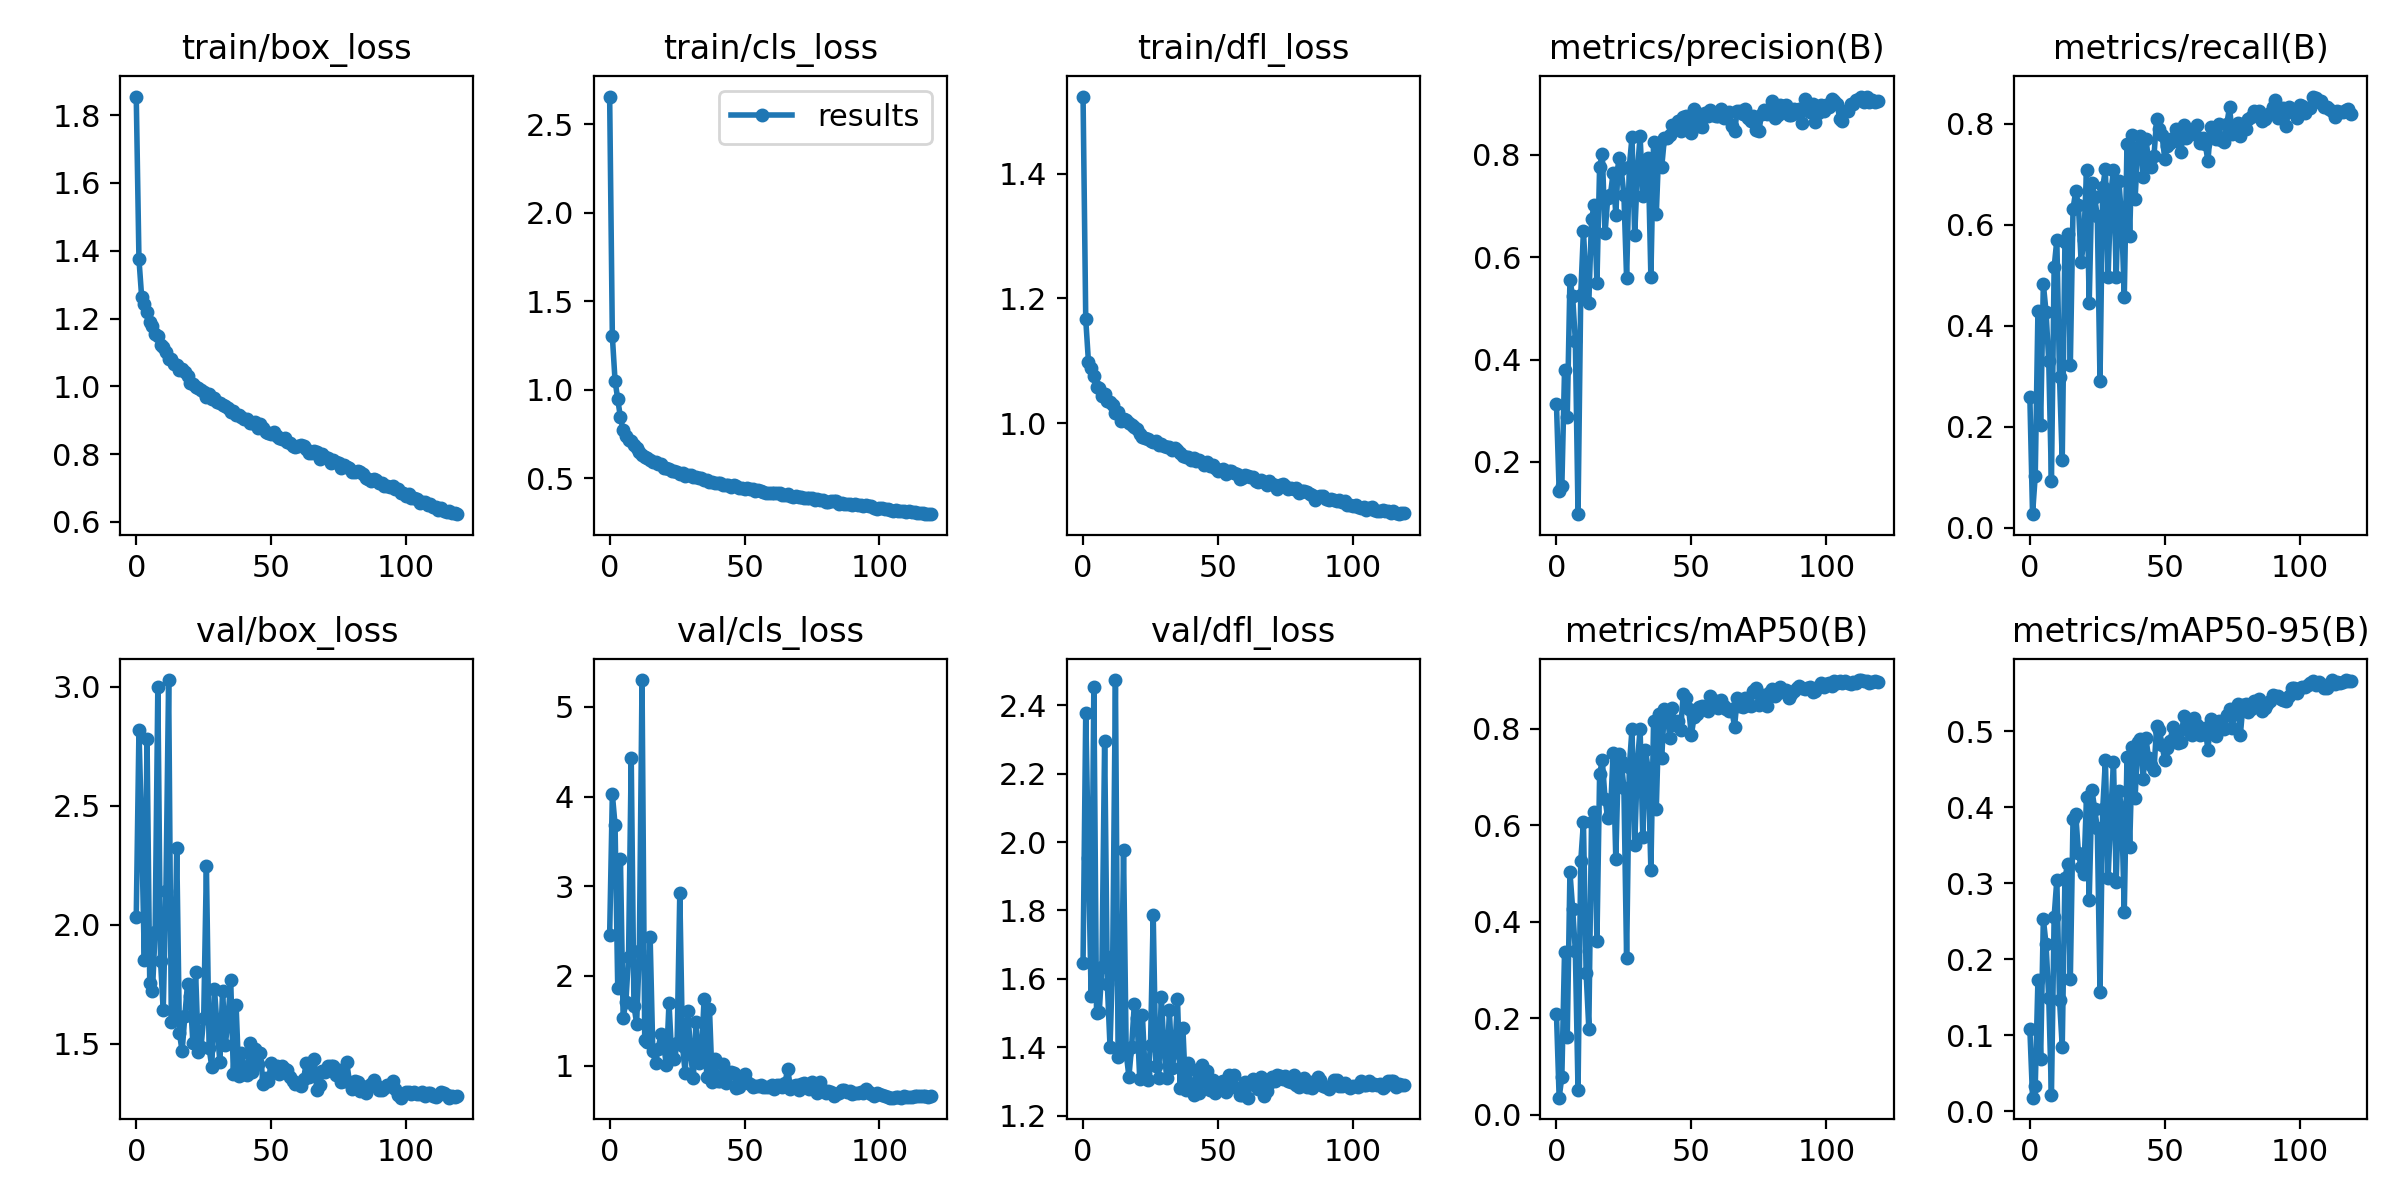

The data file committed next to this chart (first rows):
epoch, train/box_loss, train/cls_loss, train/dfl_loss, metrics/precision(B), metrics/recall(B), metrics/mAP50(B), metrics/mAP50-95(B), val/box_loss, val/cls_loss, val/dfl_loss, lr/pg0, lr/pg1, lr/pg2
0, 1.855, 2.656, 1.523, 0.3136, 0.2597, 0.2094, 0.1083, 2.033, 2.456, 1.647, 0.07043, 0.003285, 0.003285
1, 1.376, 1.302, 1.166, 0.1424, 0.02677, 0.03502, 0.01772, 2.817, 4.027, 2.378, 0.04038, 0.006563, 0.006563
2, 1.264, 1.052, 1.099, 0.1522, 0.103, 0.07816, 0.03359, 2.391, 3.688, 1.953, 0.01027, 0.009786, 0.009786
3, 1.242, 0.9472, 1.089, 0.3798, 0.4298, 0.3381, 0.1729, 1.851, 1.869, 1.549, 0.009751, 0.009751, 0.009751
4, 1.219, 0.8445, 1.076, 0.288, 0.2034, 0.1599, 0.06927, 2.781, 3.301, 2.455, 0.009751, 0.009751, 0.009751
5, 1.19, 0.7731, 1.059, 0.5556, 0.4828, 0.503, 0.2532, 1.757, 1.535, 1.499, 0.009667, 0.009667, 0.009667
6, 1.179, 0.7422, 1.056, 0.5238, 0.4277, 0.4272, 0.2196, 1.722, 1.704, 1.503, 0.009584, 0.009584, 0.009584
7, 1.156, 0.7171, 1.044, 0.4367, 0.33, 0.3393, 0.1495, 1.97, 2.215, 1.636, 0.009501, 0.009501, 0.009501
8, 1.15, 0.7127, 1.047, 0.09787, 0.09293, 0.0502, 0.02158, 2.997, 4.43, 2.295, 0.009418, 0.009418, 0.009418
9, 1.123, 0.6866, 1.035, 0.5269, 0.5158, 0.5253, 0.2559, 1.848, 1.669, 1.585, 0.009335, 0.009335, 0.009335
10, 1.115, 0.6724, 1.034, 0.651, 0.5701, 0.6062, 0.3046, 1.641, 1.469, 1.401, 0.009251, 0.009251, 0.009251
11, 1.101, 0.6488, 1.029, 0.5504, 0.2979, 0.293, 0.1461, 2.142, 2.277, 1.666, 0.009168, 0.009168, 0.009168
12, 1.082, 0.6339, 1.016, 0.5113, 0.134, 0.1783, 0.08472, 3.028, 5.3, 2.474, 0.009085, 0.009085, 0.009085
13, 1.08, 0.6195, 1.018, 0.6746, 0.5669, 0.607, 0.3066, 1.592, 1.286, 1.371, 0.009002, 0.009002, 0.009002
14, 1.065, 0.6152, 1.003, 0.7029, 0.5824, 0.6274, 0.325, 1.633, 1.262, 1.382, 0.008919, 0.008919, 0.008919
15, 1.062, 0.6066, 1.007, 0.5494, 0.3222, 0.3598, 0.1735, 2.324, 2.436, 1.976, 0.008836, 0.008836, 0.008836
16, 1.05, 0.5933, 1.005, 0.7772, 0.6323, 0.7065, 0.3847, 1.545, 1.16, 1.381, 0.008752, 0.008752, 0.008752
17, 1.052, 0.5913, 1.001, 0.8017, 0.6662, 0.735, 0.3912, 1.47, 1.032, 1.314, 0.008669, 0.008669, 0.008669
18, 1.042, 0.5819, 0.998, 0.6466, 0.6391, 0.6555, 0.3398, 1.616, 1.188, 1.402, 0.008586, 0.008586, 0.008586
19, 1.031, 0.5813, 0.9937, 0.7155, 0.5256, 0.6148, 0.321, 1.752, 1.35, 1.526, 0.008503, 0.008503, 0.008503
20, 1.01, 0.5599, 0.991, 0.7217, 0.5694, 0.6235, 0.3125, 1.7, 1.247, 1.486, 0.00842, 0.00842, 0.00842
21, 1.006, 0.5614, 0.9829, 0.7651, 0.7085, 0.7501, 0.4137, 1.503, 1.002, 1.308, 0.008337, 0.008337, 0.008337
22, 0.9984, 0.5548, 0.9781, 0.6835, 0.446, 0.5293, 0.2785, 1.803, 1.703, 1.494, 0.008254, 0.008254, 0.008254
23, 0.9941, 0.541, 0.9767, 0.7934, 0.6833, 0.7473, 0.4229, 1.467, 1.1, 1.326, 0.00817, 0.00817, 0.00817
24, 0.9893, 0.5415, 0.975, 0.7721, 0.6553, 0.7333, 0.3983, 1.486, 1.07, 1.305, 0.008087, 0.008087, 0.008087
25, 0.984, 0.5348, 0.9723, 0.7215, 0.6169, 0.6776, 0.3726, 1.611, 1.249, 1.406, 0.008004, 0.008004, 0.008004
26, 0.9698, 0.5254, 0.9704, 0.5589, 0.2913, 0.3246, 0.1567, 2.246, 2.929, 1.787, 0.007921, 0.007921, 0.007921
27, 0.9766, 0.533, 0.9713, 0.7771, 0.6745, 0.7212, 0.3974, 1.482, 1.215, 1.346, 0.007838, 0.007838, 0.007838
28, 0.9627, 0.5164, 0.9654, 0.8346, 0.7102, 0.7998, 0.4622, 1.404, 0.9206, 1.309, 0.007755, 0.007755, 0.007755
29, 0.9647, 0.521, 0.9665, 0.6427, 0.4974, 0.5588, 0.3068, 1.732, 1.609, 1.548, 0.007671, 0.007671, 0.007671
30, 0.9527, 0.52, 0.9632, 0.7679, 0.6629, 0.7291, 0.3923, 1.564, 1.133, 1.393, 0.007588, 0.007588, 0.007588
31, 0.9499, 0.5072, 0.9627, 0.8372, 0.709, 0.8003, 0.4595, 1.424, 0.8569, 1.311, 0.007505, 0.007505, 0.007505
32, 0.946, 0.5084, 0.9618, 0.7196, 0.4971, 0.5763, 0.3019, 1.724, 1.484, 1.508, 0.007422, 0.007422, 0.007422
33, 0.943, 0.5033, 0.958, 0.7646, 0.6863, 0.7561, 0.422, 1.496, 1.032, 1.339, 0.007339, 0.007339, 0.007339
34, 0.9365, 0.5017, 0.9609, 0.7946, 0.6149, 0.716, 0.3989, 1.599, 1.099, 1.386, 0.007255, 0.007255, 0.007255
35, 0.9252, 0.4937, 0.9577, 0.5611, 0.4577, 0.5079, 0.2626, 1.769, 1.747, 1.541, 0.007172, 0.007172, 0.007172
36, 0.9277, 0.4891, 0.9524, 0.8261, 0.7599, 0.8168, 0.4666, 1.374, 0.868, 1.281, 0.007089, 0.007089, 0.007089
37, 0.9148, 0.4806, 0.948, 0.6838, 0.5785, 0.6345, 0.3483, 1.664, 1.633, 1.455, 0.007006, 0.007006, 0.007006
38, 0.9153, 0.4803, 0.9466, 0.822, 0.7786, 0.8316, 0.4797, 1.366, 0.8155, 1.276, 0.006923, 0.006923, 0.006923
39, 0.9099, 0.4745, 0.9459, 0.7756, 0.651, 0.739, 0.4122, 1.464, 1.074, 1.353, 0.00684, 0.00684, 0.00684
40, 0.9044, 0.4739, 0.9417, 0.8324, 0.7543, 0.8422, 0.4856, 1.373, 0.8318, 1.282, 0.006757, 0.006757, 0.006757
41, 0.9042, 0.4726, 0.9451, 0.8324, 0.7753, 0.8357, 0.4895, 1.37, 0.8263, 1.262, 0.006673, 0.006673, 0.006673
42, 0.8931, 0.4615, 0.9404, 0.8385, 0.6956, 0.7815, 0.437, 1.503, 1.02, 1.334, 0.00659, 0.00659, 0.00659
43, 0.8932, 0.4612, 0.9411, 0.8582, 0.7704, 0.8429, 0.4914, 1.384, 0.8027, 1.265, 0.006507, 0.006507, 0.006507
44, 0.8936, 0.4637, 0.9377, 0.8564, 0.7283, 0.8073, 0.4646, 1.477, 0.9216, 1.347, 0.006424, 0.006424, 0.006424
45, 0.8775, 0.4529, 0.9338, 0.8662, 0.7153, 0.8159, 0.4553, 1.416, 0.9236, 1.302, 0.006341, 0.006341, 0.006341
46, 0.8893, 0.4656, 0.9378, 0.8464, 0.737, 0.7974, 0.4489, 1.46, 0.9146, 1.331, 0.006258, 0.006258, 0.006258
47, 0.8776, 0.457, 0.9319, 0.8746, 0.8098, 0.8721, 0.5075, 1.333, 0.7507, 1.274, 0.006174, 0.006174, 0.006174
48, 0.865, 0.4489, 0.9339, 0.8763, 0.7907, 0.8649, 0.502, 1.356, 0.761, 1.304, 0.006091, 0.006091, 0.006091
49, 0.8614, 0.4489, 0.9286, 0.86, 0.7771, 0.8413, 0.4814, 1.342, 0.8026, 1.265, 0.006008, 0.006008, 0.006008
50, 0.8584, 0.4403, 0.9243, 0.8422, 0.7311, 0.7876, 0.4619, 1.418, 0.9062, 1.296, 0.005925, 0.005925, 0.005925
51, 0.8649, 0.4472, 0.9255, 0.8888, 0.7567, 0.8242, 0.4782, 1.389, 0.8186, 1.299, 0.005842, 0.005842, 0.005842
52, 0.8536, 0.4399, 0.9264, 0.8826, 0.7617, 0.8308, 0.4877, 1.406, 0.8006, 1.302, 0.005758, 0.005758, 0.005758
53, 0.8466, 0.4391, 0.9193, 0.8559, 0.7718, 0.8455, 0.5057, 1.376, 0.7658, 1.268, 0.005675, 0.005675, 0.005675
54, 0.8448, 0.4318, 0.9233, 0.8543, 0.7896, 0.8481, 0.5001, 1.406, 0.7741, 1.32, 0.005592, 0.005592, 0.005592
55, 0.8465, 0.4333, 0.9233, 0.8825, 0.7667, 0.8411, 0.485, 1.395, 0.7709, 1.296, 0.005509, 0.005509, 0.005509
56, 0.8349, 0.4279, 0.9198, 0.8753, 0.7434, 0.8366, 0.4862, 1.393, 0.7792, 1.319, 0.005426, 0.005426, 0.005426
57, 0.8328, 0.4245, 0.9195, 0.8874, 0.7982, 0.8682, 0.5199, 1.36, 0.7565, 1.281, 0.005343, 0.005343, 0.005343
58, 0.8236, 0.4164, 0.9107, 0.8771, 0.7712, 0.8472, 0.5038, 1.345, 0.7602, 1.261, 0.00526, 0.00526, 0.00526
59, 0.8218, 0.4161, 0.9124, 0.8767, 0.7846, 0.8582, 0.5009, 1.333, 0.7597, 1.26, 0.005176, 0.005176, 0.005176
... 60 more rows
